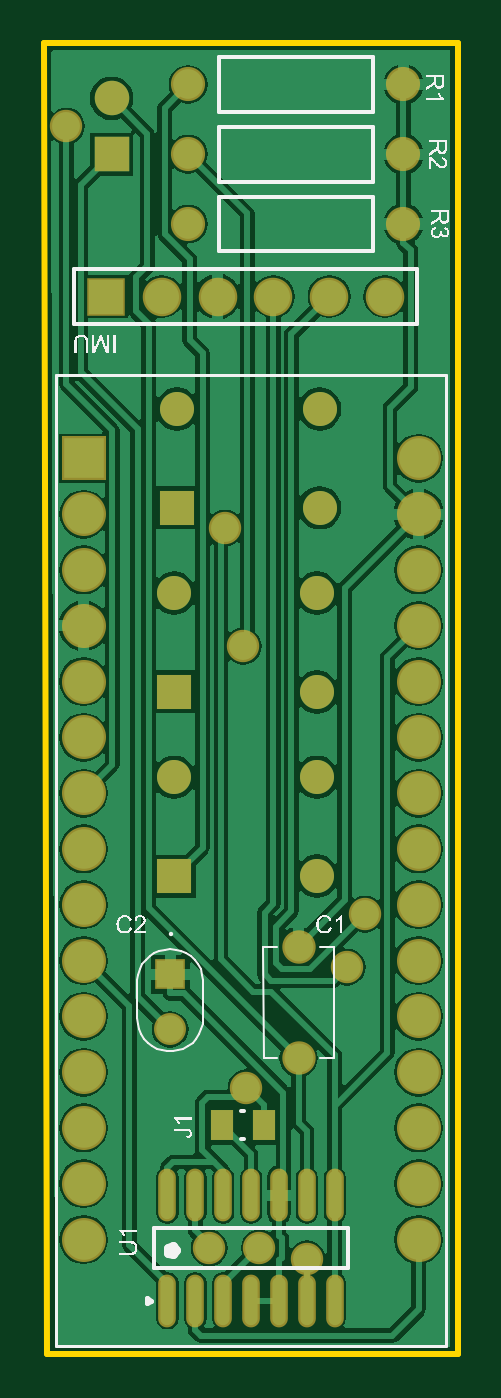
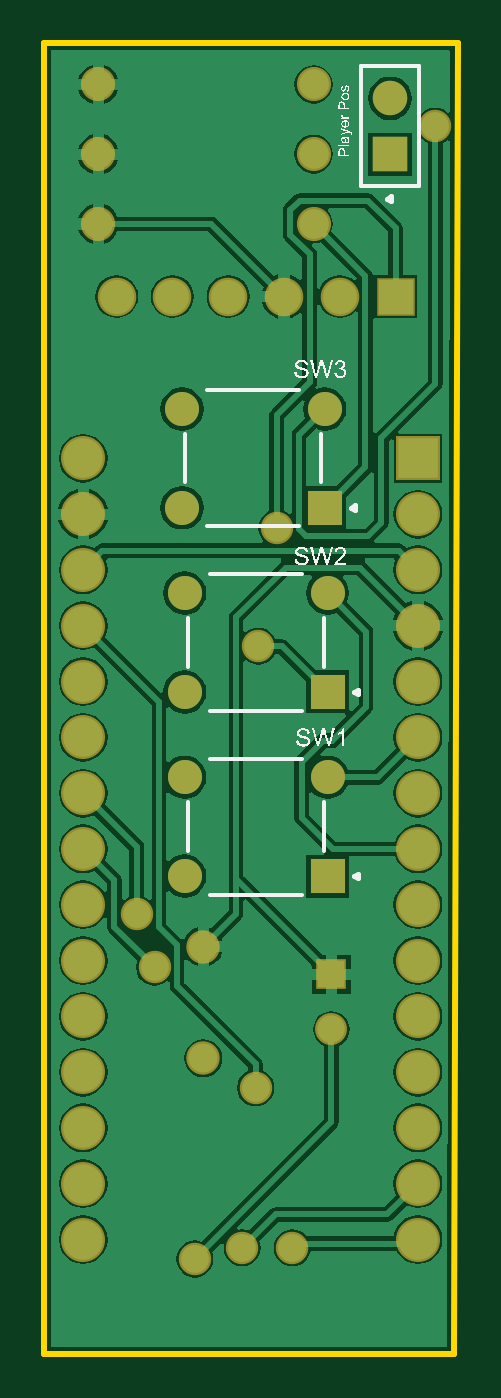
Circuit board: 9 layer files. Board 18.8 x 59.7 mm.
- bottom_copper: HeadTiltController_V1.GBL (32953 bytes)
- bottom_silk: HeadTiltController_V1.GBO (53909 bytes)
- bottom_mask: HeadTiltController_V1.GBS (1880 bytes)
- outline: HeadTiltController_V1.GKO (364 bytes)
- outline: HeadTiltController_V1.GM1 (271 bytes)
- top_copper: HeadTiltController_V1.GTL (36275 bytes)
- top_silk: HeadTiltController_V1.GTO (38360 bytes)
- paste: HeadTiltController_V1.GTP (605 bytes)
- top_mask: HeadTiltController_V1.GTS (2214 bytes)

=== bottom_copper: HeadTiltController_V1.GBL (32953 bytes, source omitted) ===
=== bottom_silk: HeadTiltController_V1.GBO (53909 bytes, source omitted) ===
=== bottom_mask: HeadTiltController_V1.GBS ===
G04*
G04 #@! TF.GenerationSoftware,Altium Limited,Altium Designer,23.2.1 (34)*
G04*
G04 Layer_Color=16711935*
%FSLAX25Y25*%
%MOIN*%
G70*
G04*
G04 #@! TF.SameCoordinates,08813931-105C-4D26-8E83-7783437ACDD9*
G04*
G04*
G04 #@! TF.FilePolarity,Negative*
G04*
G01*
G75*
%ADD19R,0.07887X0.07887*%
%ADD20C,0.07887*%
%ADD21C,0.06115*%
%ADD22C,0.06102*%
%ADD23R,0.06102X0.06102*%
%ADD24C,0.06181*%
%ADD25R,0.06181X0.06181*%
%ADD26R,0.06902X0.06902*%
%ADD27C,0.06902*%
%ADD28R,0.05321X0.05321*%
%ADD29C,0.05721*%
%ADD30C,0.05981*%
%ADD31C,0.05800*%
D19*
X6500Y160500D02*
D03*
D20*
Y150500D02*
D03*
Y140500D02*
D03*
Y130500D02*
D03*
Y120500D02*
D03*
Y110500D02*
D03*
Y100500D02*
D03*
Y90500D02*
D03*
Y80500D02*
D03*
Y70500D02*
D03*
Y60500D02*
D03*
Y50500D02*
D03*
Y40500D02*
D03*
Y30500D02*
D03*
Y20500D02*
D03*
X66500D02*
D03*
Y30500D02*
D03*
Y40500D02*
D03*
Y50500D02*
D03*
Y60500D02*
D03*
Y70500D02*
D03*
Y80500D02*
D03*
Y90500D02*
D03*
Y100500D02*
D03*
Y110500D02*
D03*
Y120500D02*
D03*
Y130500D02*
D03*
Y140500D02*
D03*
Y150500D02*
D03*
Y160500D02*
D03*
D21*
X63791Y202500D02*
D03*
X25209D02*
D03*
X63791Y215000D02*
D03*
X25209D02*
D03*
X63791Y227500D02*
D03*
X25209D02*
D03*
D22*
X48795Y169358D02*
D03*
X23205D02*
D03*
X48795Y151642D02*
D03*
X48295Y136358D02*
D03*
X22705D02*
D03*
X48295Y118642D02*
D03*
Y103358D02*
D03*
X22705D02*
D03*
X48295Y85642D02*
D03*
D23*
X23205Y151642D02*
D03*
X22705Y118642D02*
D03*
Y85642D02*
D03*
D24*
X11500Y225000D02*
D03*
D25*
Y215000D02*
D03*
D26*
X10500Y189500D02*
D03*
D27*
X20500D02*
D03*
X30500D02*
D03*
X40500D02*
D03*
X50500D02*
D03*
X60500D02*
D03*
D28*
X22000Y68000D02*
D03*
D29*
Y58157D02*
D03*
D30*
X45000Y53000D02*
D03*
Y73000D02*
D03*
D31*
X29000Y19000D02*
D03*
X38000D02*
D03*
X35100Y126800D02*
D03*
X46500Y17000D02*
D03*
X31800Y148000D02*
D03*
X53700Y69300D02*
D03*
X56900Y78800D02*
D03*
X35600Y47700D02*
D03*
X3400Y220000D02*
D03*
M02*

=== outline: HeadTiltController_V1.GKO ===
G04*
G04 #@! TF.GenerationSoftware,Altium Limited,Altium Designer,23.2.1 (34)*
G04*
G04 Layer_Color=16711935*
%FSLAX25Y25*%
%MOIN*%
G70*
G04*
G04 #@! TF.SameCoordinates,08813931-105C-4D26-8E83-7783437ACDD9*
G04*
G04*
G04 #@! TF.FilePolarity,Positive*
G04*
G01*
G75*
%ADD32C,0.01000*%
D32*
X-662Y235000D02*
X0Y0D01*
X73500D01*
Y235000D01*
X-662D02*
X73500D01*
M02*

=== outline: HeadTiltController_V1.GM1 ===
G04*
G04 #@! TF.GenerationSoftware,Altium Limited,Altium Designer,23.2.1 (34)*
G04*
G04 Layer_Color=16711935*
%FSLAX25Y25*%
%MOIN*%
G70*
G04*
G04 #@! TF.SameCoordinates,08813931-105C-4D26-8E83-7783437ACDD9*
G04*
G04*
G04 #@! TF.FilePolarity,Positive*
G04*
G01*
G75*
M02*

=== top_copper: HeadTiltController_V1.GTL (36275 bytes, source omitted) ===
=== top_silk: HeadTiltController_V1.GTO (38360 bytes, source omitted) ===
=== paste: HeadTiltController_V1.GTP ===
G04*
G04 #@! TF.GenerationSoftware,Altium Limited,Altium Designer,23.2.1 (34)*
G04*
G04 Layer_Color=8421504*
%FSLAX25Y25*%
%MOIN*%
G70*
G04*
G04 #@! TF.SameCoordinates,08813931-105C-4D26-8E83-7783437ACDD9*
G04*
G04*
G04 #@! TF.FilePolarity,Positive*
G04*
G01*
G75*
%ADD16O,0.02362X0.08661*%
%ADD17R,0.03963X0.05544*%
D16*
X21500Y9551D02*
D03*
X26500D02*
D03*
X31500D02*
D03*
X36500D02*
D03*
X41500D02*
D03*
X46500D02*
D03*
X51500D02*
D03*
X21500Y28449D02*
D03*
X26500D02*
D03*
X31500D02*
D03*
X36500D02*
D03*
X41500D02*
D03*
X46500D02*
D03*
X51500D02*
D03*
D17*
X31256Y41000D02*
D03*
X38744D02*
D03*
M02*

=== top_mask: HeadTiltController_V1.GTS ===
G04*
G04 #@! TF.GenerationSoftware,Altium Limited,Altium Designer,23.2.1 (34)*
G04*
G04 Layer_Color=8388736*
%FSLAX25Y25*%
%MOIN*%
G70*
G04*
G04 #@! TF.SameCoordinates,08813931-105C-4D26-8E83-7783437ACDD9*
G04*
G04*
G04 #@! TF.FilePolarity,Negative*
G04*
G01*
G75*
%ADD17R,0.03963X0.05544*%
%ADD18O,0.03162X0.09461*%
%ADD19R,0.07887X0.07887*%
%ADD20C,0.07887*%
%ADD21C,0.06115*%
%ADD22C,0.06102*%
%ADD23R,0.06102X0.06102*%
%ADD24C,0.06181*%
%ADD25R,0.06181X0.06181*%
%ADD26R,0.06902X0.06902*%
%ADD27C,0.06902*%
%ADD28R,0.05321X0.05321*%
%ADD29C,0.05721*%
%ADD30C,0.05981*%
%ADD31C,0.05800*%
D17*
X31256Y41000D02*
D03*
X38744D02*
D03*
D18*
X21500Y9551D02*
D03*
X26500D02*
D03*
X31500D02*
D03*
X36500D02*
D03*
X41500D02*
D03*
X46500D02*
D03*
X51500D02*
D03*
X21500Y28449D02*
D03*
X26500D02*
D03*
X31500D02*
D03*
X36500D02*
D03*
X41500D02*
D03*
X46500D02*
D03*
X51500D02*
D03*
D19*
X6500Y160500D02*
D03*
D20*
Y150500D02*
D03*
Y140500D02*
D03*
Y130500D02*
D03*
Y120500D02*
D03*
Y110500D02*
D03*
Y100500D02*
D03*
Y90500D02*
D03*
Y80500D02*
D03*
Y70500D02*
D03*
Y60500D02*
D03*
Y50500D02*
D03*
Y40500D02*
D03*
Y30500D02*
D03*
Y20500D02*
D03*
X66500D02*
D03*
Y30500D02*
D03*
Y40500D02*
D03*
Y50500D02*
D03*
Y60500D02*
D03*
Y70500D02*
D03*
Y80500D02*
D03*
Y90500D02*
D03*
Y100500D02*
D03*
Y110500D02*
D03*
Y120500D02*
D03*
Y130500D02*
D03*
Y140500D02*
D03*
Y150500D02*
D03*
Y160500D02*
D03*
D21*
X63791Y202500D02*
D03*
X25209D02*
D03*
X63791Y215000D02*
D03*
X25209D02*
D03*
X63791Y227500D02*
D03*
X25209D02*
D03*
D22*
X48795Y169358D02*
D03*
X23205D02*
D03*
X48795Y151642D02*
D03*
X48295Y136358D02*
D03*
X22705D02*
D03*
X48295Y118642D02*
D03*
Y103358D02*
D03*
X22705D02*
D03*
X48295Y85642D02*
D03*
D23*
X23205Y151642D02*
D03*
X22705Y118642D02*
D03*
Y85642D02*
D03*
D24*
X11500Y225000D02*
D03*
D25*
Y215000D02*
D03*
D26*
X10500Y189500D02*
D03*
D27*
X20500D02*
D03*
X30500D02*
D03*
X40500D02*
D03*
X50500D02*
D03*
X60500D02*
D03*
D28*
X22000Y68000D02*
D03*
D29*
Y58157D02*
D03*
D30*
X45000Y53000D02*
D03*
Y73000D02*
D03*
D31*
X29000Y19000D02*
D03*
X38000D02*
D03*
X35100Y126800D02*
D03*
X46500Y17000D02*
D03*
X31800Y148000D02*
D03*
X53700Y69300D02*
D03*
X56900Y78800D02*
D03*
X35600Y47700D02*
D03*
X3400Y220000D02*
D03*
M02*

